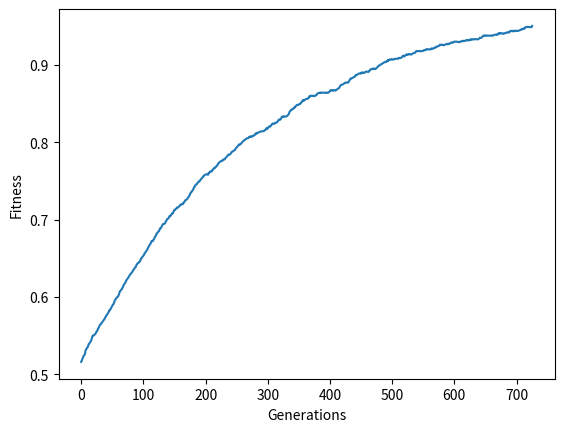

This figure's Python source:
import random as r
import matplotlib.pyplot as plt

populationSize = 10  # how big of a population each generation will be (bigger = more accidental fitter individuals)
genomeSize = 1000  # how big the data is (more data = more evolution necessary)
crossOverChance = 0.8  # how big the chance of crossover is
mutationChance = 0.001  # how big the change of mutation is (bigger genomes should have smaller mutation)
selectionConsiderationCutoff = 0.8  # how lenient the algorithm is in selecting its parents for the new generation
targetAverageFitness = 0.95  # at which average fitness the experiment should stop


determineFitness = lambda x: x.count("1") / len(x)
getRandomGenomes = lambda n: "".join([r.choice(["0", "1"]) for _ in range(n)])
getIndividual = lambda gen: (gen, determineFitness(gen))
mutateIndividual = lambda individual, chance: getIndividual("".join([x if r.random() > chance else str(int("0" in x)) for x in list(individual[0])]))
getAverageFitness = lambda pop: sum(list(zip(*pop))[1]) / len(pop)


def getTopPercentSample(pop, per):
    sortPop = sorted(pop, key=lambda tup: tup[1])
    return r.choices(sortPop[int((1-per)*len(sortPop))*-1:], k=2)


def getCrossedOverChildren(parents):
    childA, childB = list(parents[0][0]), list(parents[1][0])
    subSectionStart, subSectionEnd = r.randint(0, int(len(parents[0][0]) / 2)), r.randint(int(len(parents[0][0]) / 2),
                                                                                          int(len(parents[0][0])))
    childA[subSectionStart: subSectionEnd] = list(parents[1][0])[subSectionStart: subSectionEnd]
    childB[subSectionStart: subSectionEnd] = list(parents[0][0])[subSectionStart: subSectionEnd]
    return getIndividual("".join(childA)), getIndividual("".join(childB))

# Main loop
averageList = []
population = [getIndividual(getRandomGenomes(genomeSize)) for _ in range(populationSize)]
while getAverageFitness(population) < targetAverageFitness:
    newPopulation = []
    while len(newPopulation) < populationSize:
        children = getTopPercentSample(population, selectionConsiderationCutoff)

        if r.random() < crossOverChance:
            children = getCrossedOverChildren(children)

        for child in children:
            newPopulation.append(mutateIndividual(child, mutationChance))

    print(getAverageFitness(newPopulation))
    averageList.append(getAverageFitness(newPopulation))
    population = newPopulation

plt.plot(averageList)
plt.ylabel("Fitness")
plt.xlabel("Generations")
plt.show()
